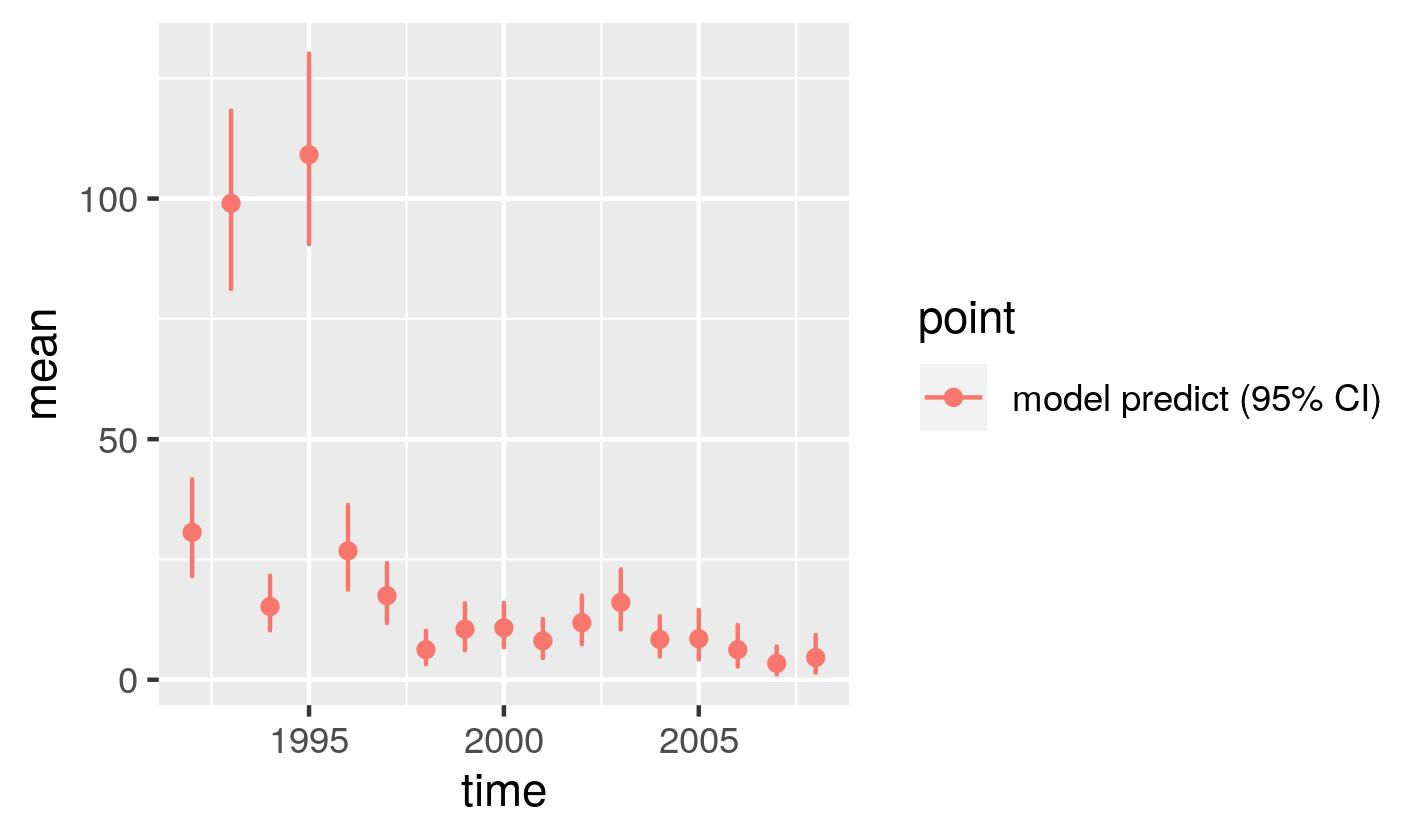

The table this chart was drawn from, first rows:
, point, mean, low, high, time
1, model predict (95% CI), 30.62, 21.6, 41.58, 1992
2, model predict (95% CI), 99, 81.26, 118.2, 1993
3, model predict (95% CI), 15.21, 10.33, 21.57, 1994
4, model predict (95% CI), 109.1, 90.59, 130.1, 1995
5, model predict (95% CI), 26.78, 18.79, 36.25, 1996
6, model predict (95% CI), 17.46, 11.85, 24.16, 1997
7, model predict (95% CI), 6.236, 3.329, 10.12, 1998
8, model predict (95% CI), 10.51, 6.195, 15.84, 1999
9, model predict (95% CI), 10.8, 6.793, 15.92, 2000
10, model predict (95% CI), 8.09, 4.559, 12.57, 2001
11, model predict (95% CI), 11.86, 7.436, 17.44, 2002
12, model predict (95% CI), 16.05, 10.51, 22.88, 2003
13, model predict (95% CI), 8.378, 4.894, 13.13, 2004
14, model predict (95% CI), 8.528, 4.256, 14.48, 2005
15, model predict (95% CI), 6.245, 2.801, 11.3, 2006
16, model predict (95% CI), 3.399, 1.154, 6.861, 2007
17, model predict (95% CI), 4.609, 1.538, 9.261, 2008
